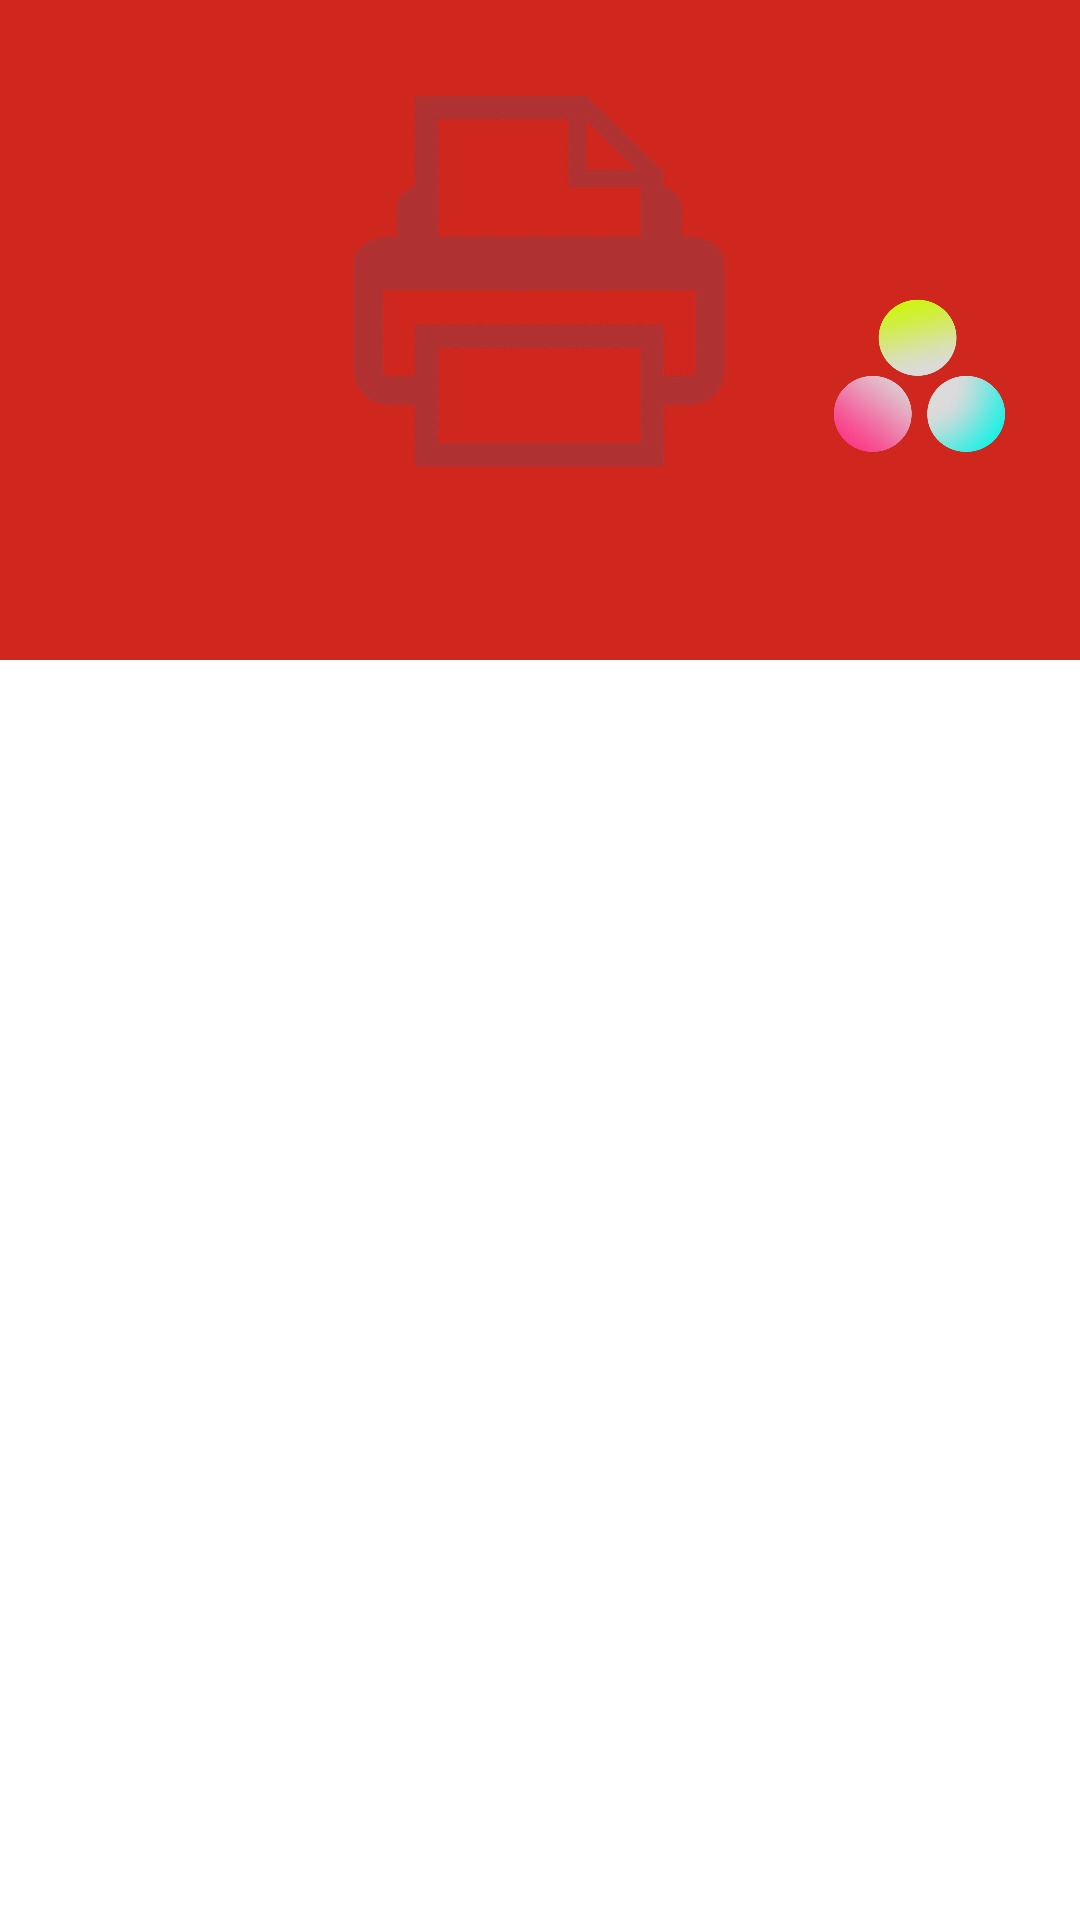

Reconstruct the res/layout file that produces this screen, plus the resources it refers to.
<!-- AndroidManifest.xml: application theme AppTheme -->
<!-- res/layout/fragment_printer_detail.xml -->
<?xml version="1.0" encoding="utf-8"?>
<android.support.constraint.ConstraintLayout
    xmlns:android="http://schemas.android.com/apk/res/android"
    android:layout_width="match_parent"
    android:layout_height="match_parent"
    android:orientation="vertical"
    xmlns:app="http://schemas.android.com/apk/res-auto"
    android:background="@color/cardview_light_background">

    <FrameLayout
        android:id="@+id/frameLayout3"
        android:layout_width="match_parent"
        android:layout_height="220dp"
        android:background="@color/colorPrimary"
        app:layout_constraintTop_toTopOf="parent">

        <android.support.constraint.ConstraintLayout
            android:layout_width="match_parent"
            android:layout_height="match_parent">

            <ImageView
                android:id="@+id/fragment_printer_detail_imageview_icon"
                android:layout_width="128dp"
                android:layout_height="124dp"
                android:layout_marginTop="32dp"
                app:layout_constraintEnd_toEndOf="parent"
                app:layout_constraintHorizontal_bias="0.498"
                app:layout_constraintStart_toStartOf="parent"
                app:layout_constraintTop_toTopOf="parent"
                app:srcCompat="@drawable/ic_printer" />

            <ImageView
                android:id="@+id/fragment_printer_detail_imageview_status"
                android:layout_width="60dp"
                android:layout_height="60dp"
                android:layout_marginBottom="44dp"
                app:layout_constraintBottom_toBottomOf="@+id/fragment_printer_detail_make_textview"
                app:layout_constraintEnd_toEndOf="parent"
                app:layout_constraintHorizontal_bias="0.099"
                app:layout_constraintStart_toStartOf="parent"
                app:srcCompat="@drawable/ic_status_active" />

            <ImageView
                android:id="@+id/fragment_printer_detail_imageview_color"
                android:layout_width="60dp"
                android:layout_height="60dp"
                android:layout_marginTop="32dp"
                android:layout_marginBottom="8dp"
                app:layout_constraintBottom_toBottomOf="parent"
                app:layout_constraintEnd_toEndOf="parent"
                app:layout_constraintHorizontal_bias="0.92"
                app:layout_constraintStart_toStartOf="parent"
                app:layout_constraintTop_toTopOf="parent"
                app:layout_constraintVertical_bias="0.533"
                app:srcCompat="@drawable/ic_toner_row_color" />

            <TextView
                android:id="@+id/fragment_printer_detail_make_textview"
                android:layout_width="220dp"
                android:layout_height="wrap_content"
                android:layout_marginTop="16dp"
                android:maxLines="1"
                android:textAlignment="center"
                android:textColor="@color/whiteText"
                android:textSize="22sp"
                android:textStyle="bold"
                app:layout_constraintEnd_toEndOf="parent"
                app:layout_constraintHorizontal_bias="0.497"
                app:layout_constraintStart_toStartOf="parent"
                app:layout_constraintTop_toBottomOf="@+id/fragment_printer_detail_imageview_icon" />

        </android.support.constraint.ConstraintLayout>

    </FrameLayout>

    <TextView
        android:id="@+id/fragment_printer_detail_serial_textview"
        android:layout_width="220dp"
        android:layout_height="wrap_content"
        android:layout_marginTop="40dp"
        android:textSize="20sp"
        android:textStyle="bold"
        app:layout_constraintEnd_toEndOf="parent"
        app:layout_constraintHorizontal_bias="0.497"
        app:layout_constraintStart_toStartOf="parent"
        app:layout_constraintTop_toBottomOf="@+id/frameLayout3" />

    <TextView
        android:id="@+id/fragment_printer_detail_status_textview"
        android:layout_width="220dp"
        android:layout_height="wrap_content"
        android:layout_marginTop="80dp"
        android:textSize="20sp"
        android:textStyle="bold"
        app:layout_constraintEnd_toEndOf="parent"
        app:layout_constraintHorizontal_bias="0.497"
        app:layout_constraintStart_toStartOf="parent"
        app:layout_constraintTop_toBottomOf="@+id/frameLayout3" />

    <TextView
        android:id="@+id/fragment_printer_detail_color_textview"
        android:layout_width="220dp"
        android:layout_height="wrap_content"
        android:layout_marginTop="120dp"
        android:textSize="20sp"
        android:textStyle="bold"
        app:layout_constraintEnd_toEndOf="parent"
        app:layout_constraintHorizontal_bias="0.497"
        app:layout_constraintStart_toStartOf="parent"
        app:layout_constraintTop_toBottomOf="@+id/frameLayout3" />

    <TextView
        android:id="@+id/fragment_printer_detail_owner_textview"
        android:layout_width="220dp"
        android:layout_height="wrap_content"
        android:layout_marginTop="160dp"
        android:textSize="20sp"
        android:textStyle="bold"
        app:layout_constraintEnd_toEndOf="parent"
        app:layout_constraintHorizontal_bias="0.497"
        app:layout_constraintStart_toStartOf="parent"
        app:layout_constraintTop_toBottomOf="@+id/frameLayout3" />

    <TextView
        android:id="@+id/fragment_printer_detail_dept_textview"
        android:layout_width="250dp"
        android:layout_height="wrap_content"
        android:layout_marginTop="208dp"
        android:textSize="20sp"
        android:textStyle="bold"
        app:layout_constraintEnd_toEndOf="parent"
        app:layout_constraintHorizontal_bias="0.59"
        app:layout_constraintStart_toStartOf="parent"
        app:layout_constraintTop_toBottomOf="@+id/frameLayout3" />

    <TextView
        android:id="@+id/fragment_printer_detail_location_textview"
        android:layout_width="220dp"
        android:layout_height="wrap_content"
        android:layout_marginTop="252dp"
        android:textSize="20sp"
        android:textStyle="bold"
        app:layout_constraintEnd_toEndOf="parent"
        app:layout_constraintHorizontal_bias="0.497"
        app:layout_constraintStart_toStartOf="parent"
        app:layout_constraintTop_toBottomOf="@+id/frameLayout3" />

    <TextView
        android:id="@+id/fragment_printer_detail_floor_textview"
        android:layout_width="220dp"
        android:layout_height="wrap_content"
        android:layout_marginTop="300dp"
        android:textSize="20sp"
        android:textStyle="bold"
        app:layout_constraintEnd_toEndOf="parent"
        app:layout_constraintHorizontal_bias="0.497"
        app:layout_constraintStart_toStartOf="parent"
        app:layout_constraintTop_toBottomOf="@+id/frameLayout3" />

    <TextView
        android:id="@+id/fragment_printer_detail_ip_textview"
        android:layout_width="220dp"
        android:layout_height="wrap_content"
        android:layout_marginTop="344dp"
        android:textSize="20sp"
        android:textStyle="bold"
        app:layout_constraintEnd_toEndOf="parent"
        app:layout_constraintHorizontal_bias="0.497"
        app:layout_constraintStart_toStartOf="parent"
        app:layout_constraintTop_toBottomOf="@+id/frameLayout3" />

</android.support.constraint.ConstraintLayout>
<!-- resources referenced by this layout -->
<resources>
  <color name="colorPrimary">#cf271e</color>
  <color name="whiteText">#FFFFFF</color>
  <!-- drawable ic_printer: png bitmap (drawable-hdpi, 41004 bytes) -->
  <!-- drawable ic_toner_row_color: png bitmap (drawable-hdpi, 77817 bytes) -->
  <style name="AppTheme" parent="Theme.AppCompat.Light.DarkActionBar">
          
          <item name="colorPrimary">@color/colorPrimary</item>
          <item name="colorPrimaryDark">@color/colorPrimaryDark</item>
          <item name="colorAccent">@color/whiteText</item>
      </style>
  <color name="colorPrimaryDark">#5AB0EE</color>
</resources>
